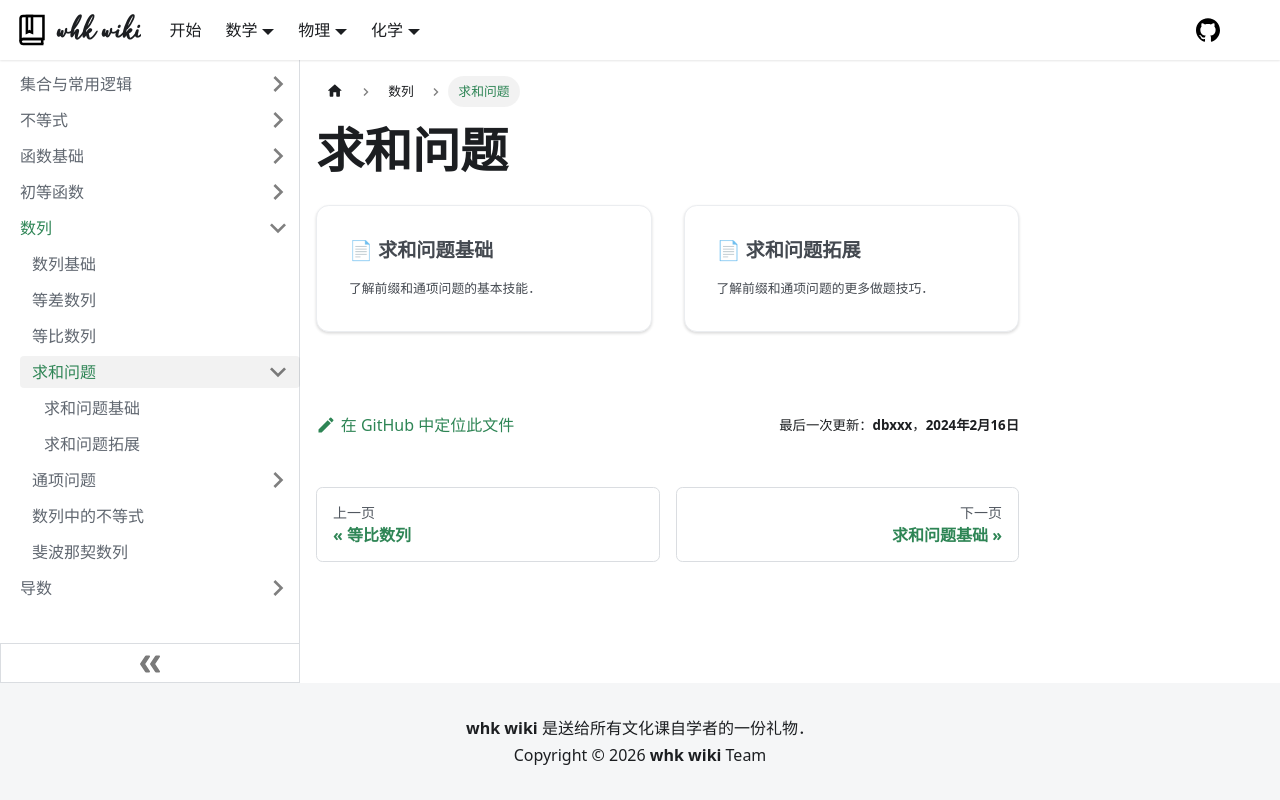

repository: whk-wiki/whk-wiki · page: math/algebra/sequence/sum.html · generator: docusaurus

# 求和问题

import DocCardList from '@theme/DocCardList';

<DocCardList />
